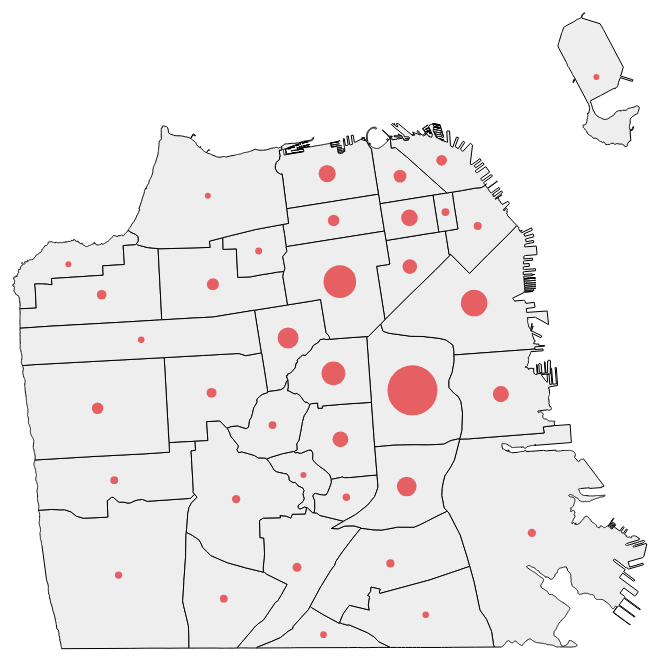
D3 v3 page, settled after 480 driven frames (8 s of simulated time); the page loaded 2 data file(s).


    function draw(geo_data) {
    "use strict";

    /*
    D3.js setup code
    */

    var margin = 75,
        width = 960 - margin,
        height = 780 - margin;
  
    var svg = d3.select("body")
        .append("svg")
          .attr("width", width + margin)
          .attr("height", height + margin)
        .append('g')
          .attr('class', 'map');
    
    var projection = d3.geo.mercator()
                          .center([-122.433701, 37.767683])
                          .scale(230000)
                          .translate([width / 1.95, height / 1.74]);
    
    var path = d3.geo.path()
                     .projection(projection);

    var map = svg.selectAll('path')
                 .data(geo_data.features)
                 .enter()
                 .append('path')
                 .attr('d', path)
                 .style('fill', '#eee')
                 .style('stroke', 'black')
                 .style('stroke-width', 1);

    map.datum(function(d) {
      var normalized = d.properties.neighbourhood
                        .replace(/ /g, '_')
                        .replace(/\//g, '_');

      d.properties.neighbourhood = normalized;
      return d;
    });

    map.attr('class', function(d) {
                    return d.properties.neighbourhood;
                 });

    d3.json("data/airbnb/listing_count.json", function(data) {
        var listings_extent = d3.extent(d3.values(data));

        var bubbles = svg.append("g")
               .attr("class", "bubble")
               .selectAll("circle")
               .data(geo_data.features)
               .enter()
               .append("circle")
               .attr('class', 'airbnb');

        bubbles.datum(function(d) {
          d.count = data[d.properties.neighbourhood];
          return d;
        });

        var radius = d3.scale.pow().exponent(1.2)
                       .domain(listings_extent)
                       .range([3, 25]);

        bubbles
           .attr("cx", function(d) { return path.centroid(d.geometry)[0]; })
           .attr("cy", function(d) { return path.centroid(d.geometry)[1]; })
           .attr("r", function(d) { return radius(d.count); });
    });
    }
  

    d3.json("data/airbnb/neighbourhoods.geojson", draw);
  

### data: data/airbnb/neighbourhoods.geojson
{
 "type": "FeatureCollection",
 "features": [
  {
   "type": "Feature",
   "geometry": {
    "type": "MultiPolygon",
    "coordinates": "[... 1 items]"
   },
   "properties": {
    "neighbourhood": "Seacliff",
    "neighbourhood_group": null
   }
  },
  {
   "type": "Feature",
   "geometry": {
    "type": "MultiPolygon",
    "coordinates": "[... 1 items]"
   },
   "properties": {
    "neighbourhood": "Haight Ashbury",
    "neighbourhood_group": null
   }
  },
  {
   "type": "Feature",
   "geometry": {
    "type": "MultiPolygon",
    "coordinates": "[... 1 items]"
   },
   "properties": {
    "neighbourhood": "Outer Mission",
    "neighbourhood_group": null
   }
  },
  {
   "type": "Feature",
   "geometry": {
    "type": "MultiPolygon",
    "coordinates": "[... 1 items]"
   },
   "properties": {
    "neighbourhood": "Downtown/Civic Center",
    "neighbourhood_group": null
   }
  },
  {
   "type": "Feature",
   "geometry": {
    "type": "MultiPolygon",
    "coordinates": "[... 1 items]"
   },
   "properties": {
    "neighbourhood": "Diamond Heights",
    "neighbourhood_group": null
   }
  },
  {
   "type": "Feature",
   "geometry": {
    "type": "MultiPolygon",
    "coordinates": "[... 1 items]"
   },
   "properties": {
    "neighbourhood": "Lakeshore",
    "neighbourhood_group": null
   }
  },
  {
   "type": "Feature",
   "geometry": {
    "type": "MultiPolygon",
    "coordinates": "[... 1 items]"
   },
   "properties": {
    "neighbourhood": "Russian Hill",
    "neighbourhood_group": null
   }
  },
  {
   "type": "Feature",
   "geometry": {
    "type": "MultiPolygon",
    "coordinates": "[... 1 items]"
   },
   "properties": {
    "neighbourhood": "Noe Valley",
    "neighbourhood_group": null
   }
  },
  "... 29 more items"
 ]
}

### data: data/airbnb/listing_count.json
{
 "Bayview": 67,
 "Bernal_Heights": 286,
 "Castro_Upper_Market": 355,
 "Chinatown": 57,
 "Crocker_Amazon": 28,
 "Diamond_Heights": 10,
 "Downtown_Civic_Center": 197,
 "Excelsior": 64,
 "Financial_District": 63,
 "Glen_Park": 49,
 "Golden_Gate_Park": 24,
 "Haight_Ashbury": 308,
 "Inner_Richmond": 146,
 "Inner_Sunset": 104,
 "Lakeshore": 44,
 "Marina": 242,
 "Mission": 752,
 "Nob_Hill": 232,
 "Noe_Valley": 217,
 "North_Beach": 120,
 "Ocean_View": 56,
 "Outer_Mission": 83,
 "Outer_Richmond": 98,
 "Outer_Sunset": 136,
 "Pacific_Heights": 137,
 "Parkside": 57,
 "Potrero_Hill": 222,
 "Presidio": 7,
 "Presidio_Heights": 35,
 "Russian_Hill": 164,
 "Seacliff": 11,
 "South_of_Market": 400,
 "Treasure_Island_YBI": 8,
 "Twin_Peaks": 58,
 "Visitacion_Valley": 24,
 "West_of_Twin_Peaks": 68,
 "Western_Addition": 496
}